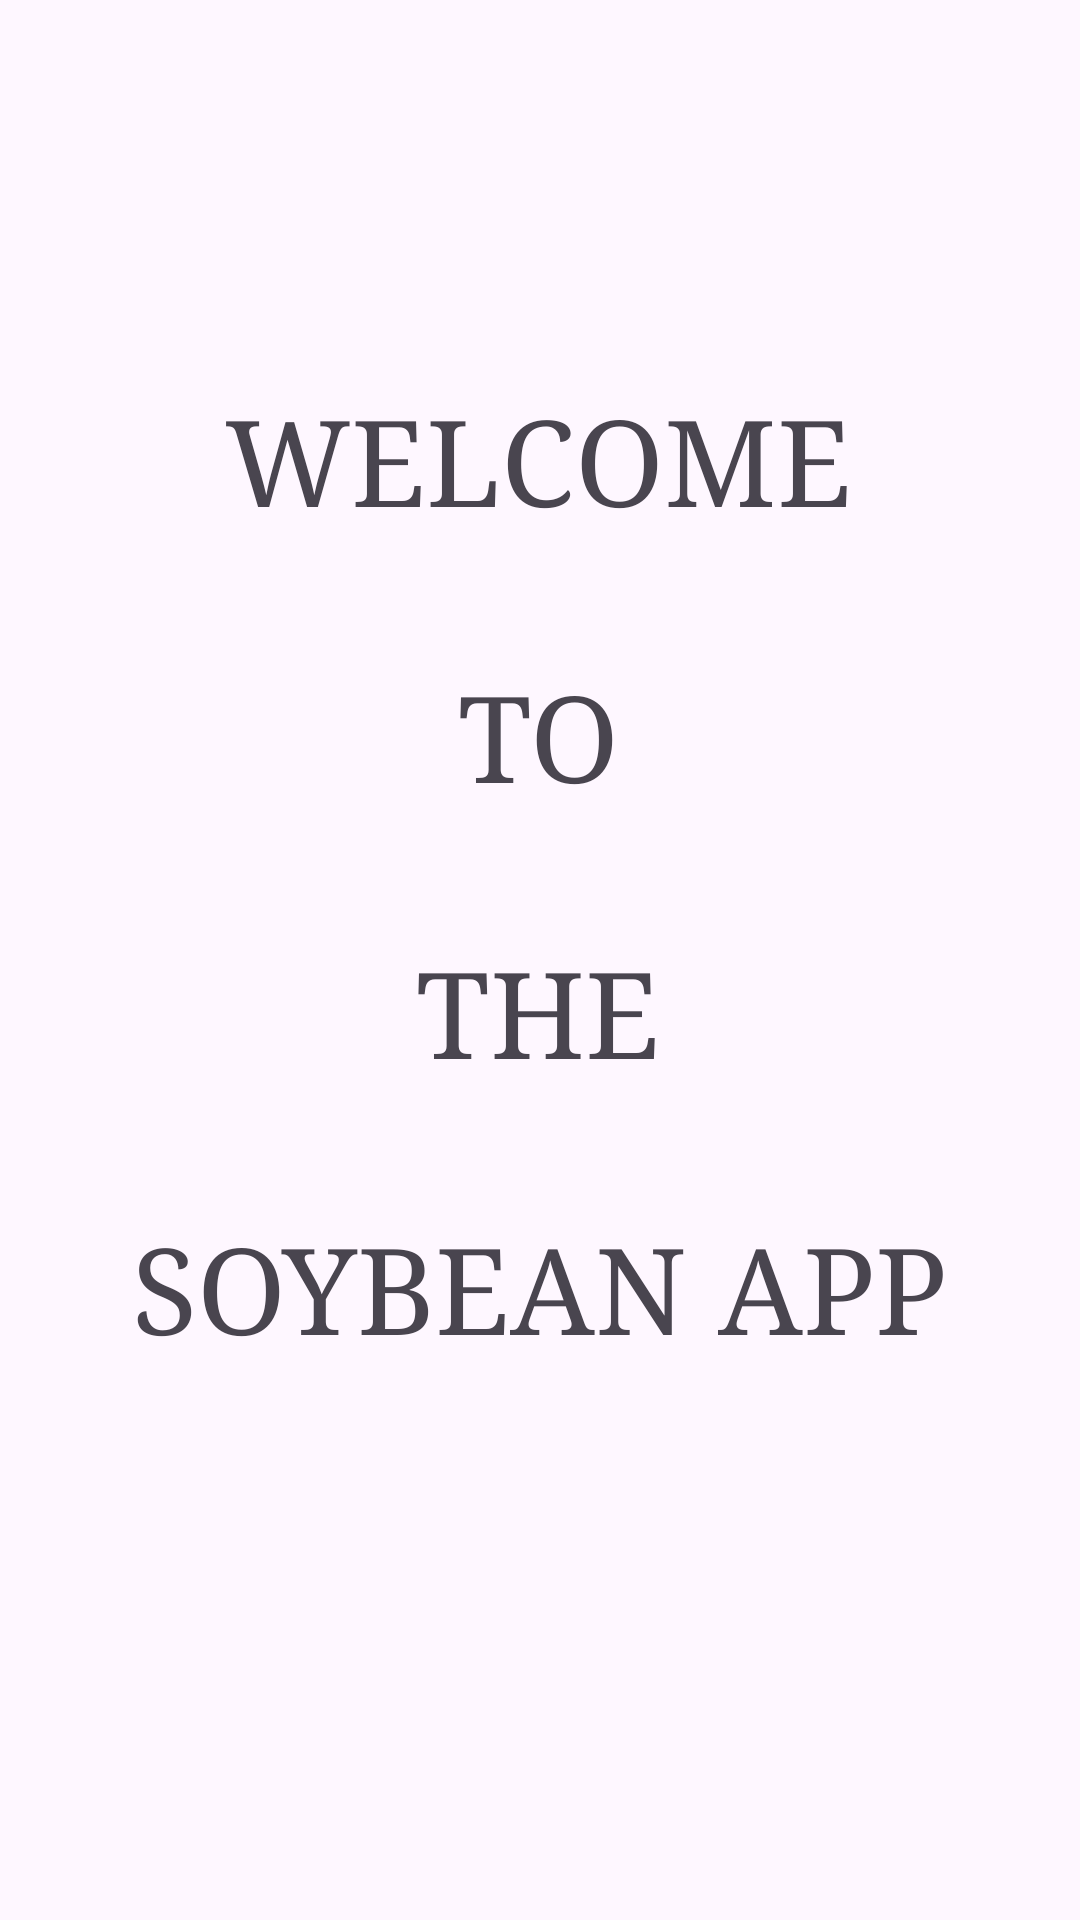

Produce the Android XML layout that renders to this screen, including the resource entries it uses.
<!-- AndroidManifest.xml: application theme Theme.SoybeanAppV2 -->
<!-- res/layout/fragment_home.xml -->
<?xml version="1.0" encoding="utf-8"?>
<androidx.constraintlayout.widget.ConstraintLayout xmlns:android="http://schemas.android.com/apk/res/android"
    xmlns:app="http://schemas.android.com/apk/res-auto"
    xmlns:tools="http://schemas.android.com/tools"
    android:layout_width="match_parent"
    android:layout_height="match_parent"
    tools:context=".ui.home.HomeFragment">

    <TextView
        android:id="@+id/textView21"
        android:layout_width="wrap_content"
        android:layout_height="wrap_content"
        android:fontFamily="serif"
        android:text="WELCOME"
        android:textSize="40sp"
        app:layout_constraintBottom_toBottomOf="parent"
        app:layout_constraintEnd_toEndOf="parent"
        app:layout_constraintHorizontal_bias="0.497"
        app:layout_constraintStart_toStartOf="parent"
        app:layout_constraintTop_toTopOf="parent"
        app:layout_constraintVertical_bias="0.216" />

    <TextView
        android:id="@+id/textView2"
        android:layout_width="wrap_content"
        android:layout_height="wrap_content"
        android:layout_marginTop="40dp"
        android:fontFamily="serif"
        android:text="TO"
        android:textSize="40sp"
        app:layout_constraintEnd_toEndOf="parent"
        app:layout_constraintHorizontal_bias="0.498"
        app:layout_constraintStart_toStartOf="parent"
        app:layout_constraintTop_toBottomOf="@+id/textView21" />

    <TextView
        android:id="@+id/textView3"
        android:layout_width="wrap_content"
        android:layout_height="wrap_content"
        android:layout_marginTop="40dp"
        android:fontFamily="serif"
        android:text="THE"
        android:textSize="40sp"
        app:layout_constraintEnd_toEndOf="parent"
        app:layout_constraintHorizontal_bias="0.498"
        app:layout_constraintStart_toStartOf="parent"
        app:layout_constraintTop_toBottomOf="@+id/textView2" />

    <TextView
        android:id="@+id/textView"
        android:layout_width="wrap_content"
        android:layout_height="wrap_content"
        android:layout_marginTop="40dp"
        android:fontFamily="serif"
        android:text="SOYBEAN APP"
        android:textSize="40sp"
        app:layout_constraintEnd_toEndOf="parent"
        app:layout_constraintStart_toStartOf="parent"
        app:layout_constraintTop_toBottomOf="@+id/textView3" />

    <TextView
        android:id="@+id/text_home"
        android:layout_width="match_parent"
        android:layout_height="wrap_content"
        android:layout_marginStart="8dp"
        android:layout_marginTop="8dp"
        android:layout_marginEnd="8dp"
        android:textAlignment="center"
        android:textSize="20sp"
        android:visibility="invisible"
        app:layout_constraintBottom_toBottomOf="parent"
        app:layout_constraintEnd_toEndOf="parent"
        app:layout_constraintHorizontal_bias="0.0"
        app:layout_constraintStart_toStartOf="parent"
        app:layout_constraintTop_toTopOf="parent"
        app:layout_constraintVertical_bias="0.977" />
</androidx.constraintlayout.widget.ConstraintLayout>
<!-- resources referenced by this layout -->
<resources>
  <style name="Theme.SoybeanAppV2" parent="Theme.MaterialComponents.DayNight.DarkActionBar">
          
          <item name="colorPrimary">@color/purple_500</item>
          <item name="colorPrimaryVariant">@color/purple_700</item>
          <item name="colorOnPrimary">@color/white</item>
          
          <item name="colorSecondary">@color/teal_200</item>
          <item name="colorSecondaryVariant">@color/teal_700</item>
          <item name="colorOnSecondary">@color/black</item>
          
          <item name="android:statusBarColor" tools:targetApi="21">?attr/colorPrimaryVariant</item>
          
      </style>
  <!-- not gathered from this repository: default colours our renderer supplied (Android Studio template values) -->
  <color name="purple_500">#FF6200EE</color>
  <color name="purple_700">#FF3700B3</color>
  <color name="teal_200">#FF03DAC5</color>
  <color name="teal_700">#FF018786</color>
  <color name="black">#FF000000</color>
  <color name="white">#FFFFFFFF</color>
</resources>
